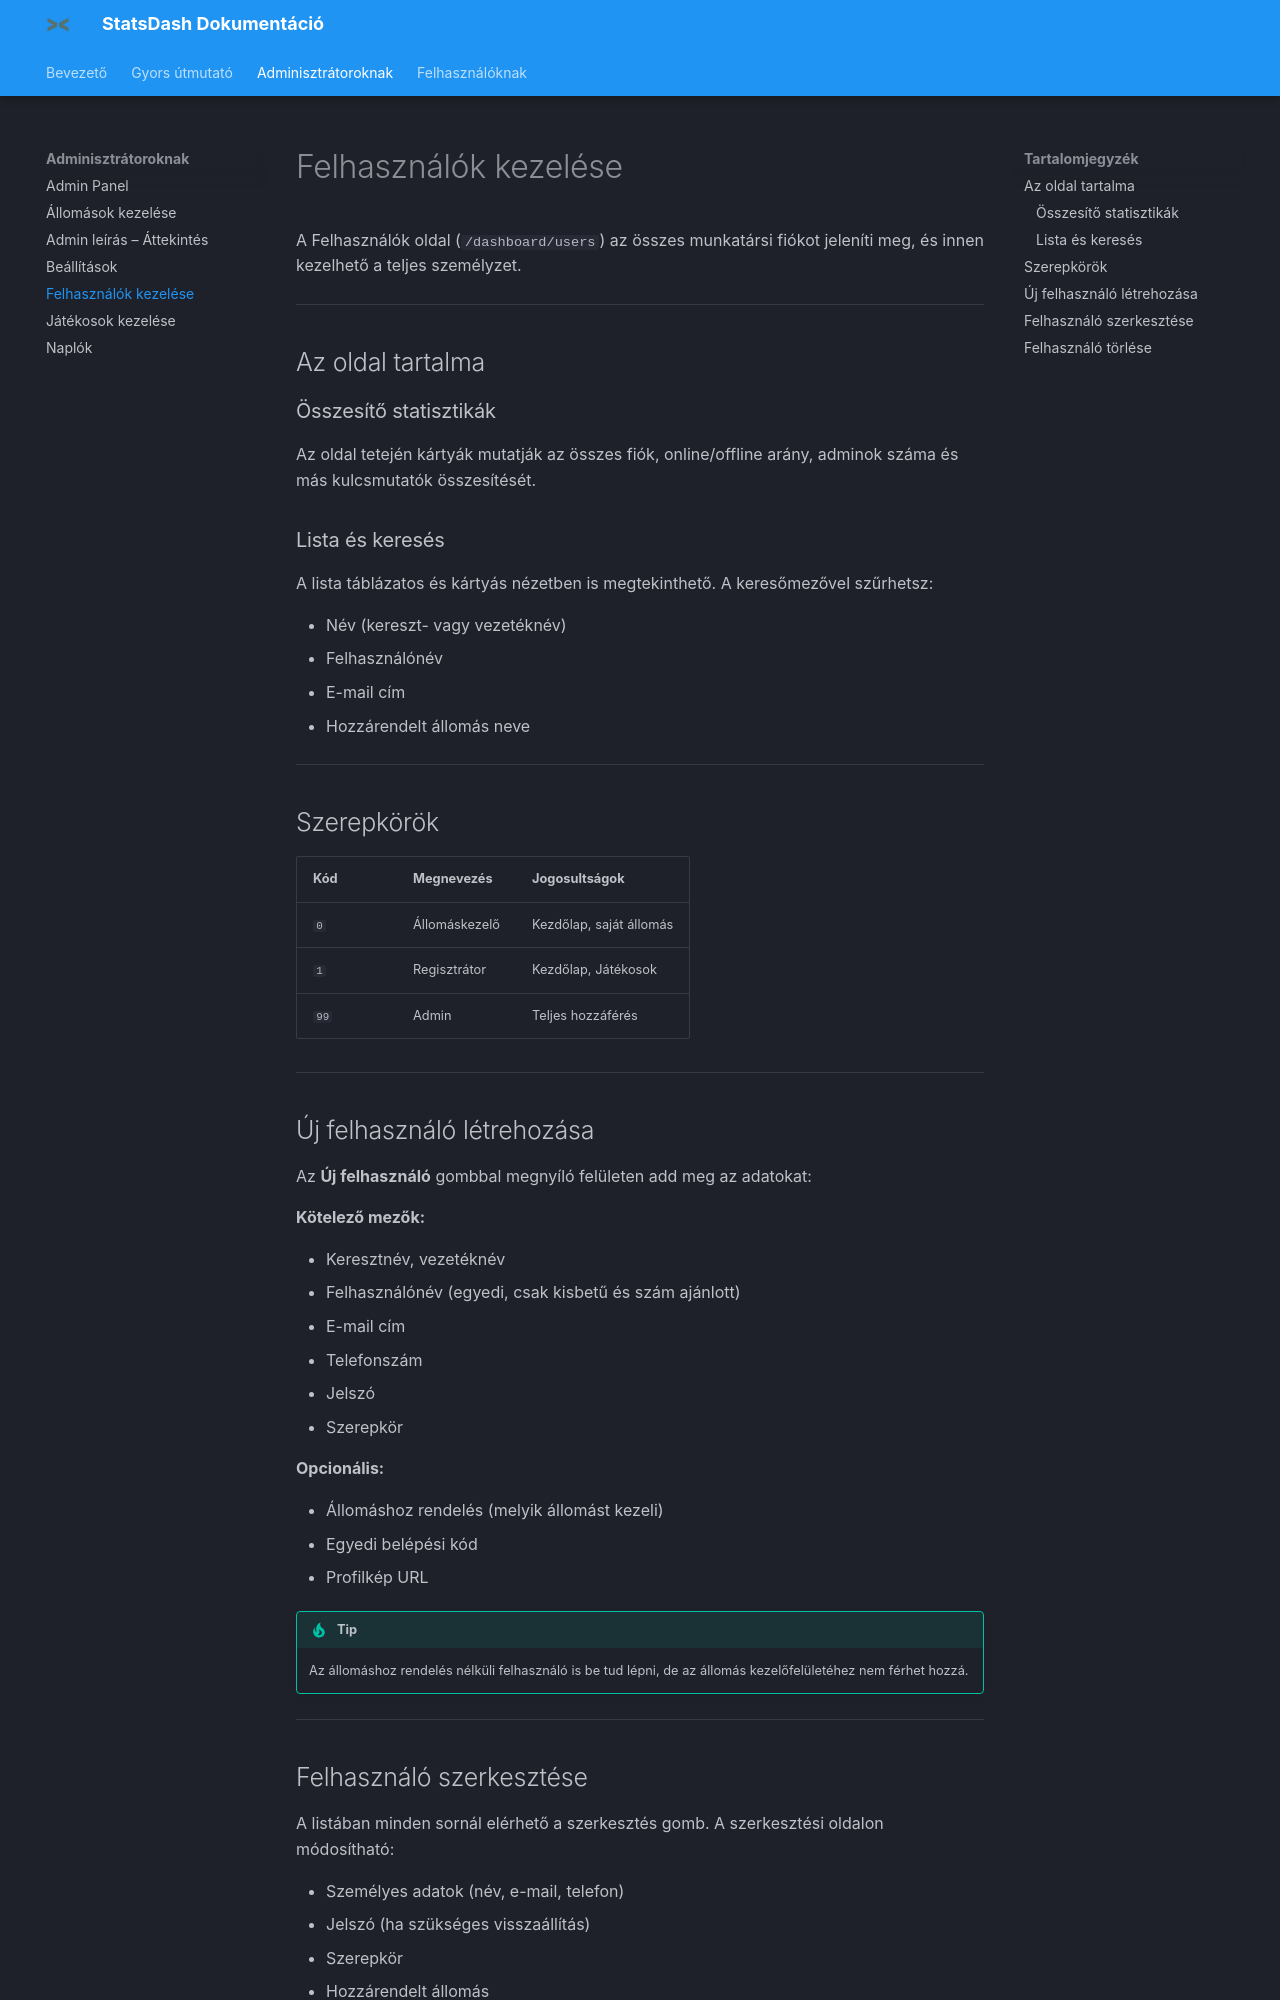

repository: baloghtatailevente/StatsDash_Documentation · page: Adminisztrátoroknak/felhasznalok/index.html · generator: mkdocs

# Felhasználók kezelése

A Felhasználók oldal (`/dashboard/users`) az összes munkatársi fiókot jeleníti meg, és innen kezelhető a teljes személyzet.

---

## Az oldal tartalma

### Összesítő statisztikák

Az oldal tetején kártyák mutatják az összes fiók, online/offline arány, adminok száma és más kulcsmutatók összesítését.

### Lista és keresés

A lista táblázatos és kártyás nézetben is megtekinthető. A keresőmezővel szűrhetsz:

- Név (kereszt- vagy vezetéknév)
- Felhasználónév
- E-mail cím
- Hozzárendelt állomás neve

---

## Szerepkörök

| Kód | Megnevezés | Jogosultságok |
|---|---|---|
| `0` | Állomáskezelő | Kezdőlap, saját állomás |
| `1` | Regisztrátor | Kezdőlap, Játékosok |
| `99` | Admin | Teljes hozzáférés |

---

## Új felhasználó létrehozása

Az **Új felhasználó** gombbal megnyíló felületen add meg az adatokat:

**Kötelező mezők:**

- Keresztnév, vezetéknév
- Felhasználónév (egyedi, csak kisbetű és szám ajánlott)
- E-mail cím
- Telefonszám
- Jelszó
- Szerepkör

**Opcionális:**

- Állomáshoz rendelés (melyik állomást kezeli)
- Egyedi belépési kód
- Profilkép URL

!!! tip
    Az állomáshoz rendelés nélküli felhasználó is be tud lépni, de az állomás kezelőfelületéhez nem férhet hozzá.

---
